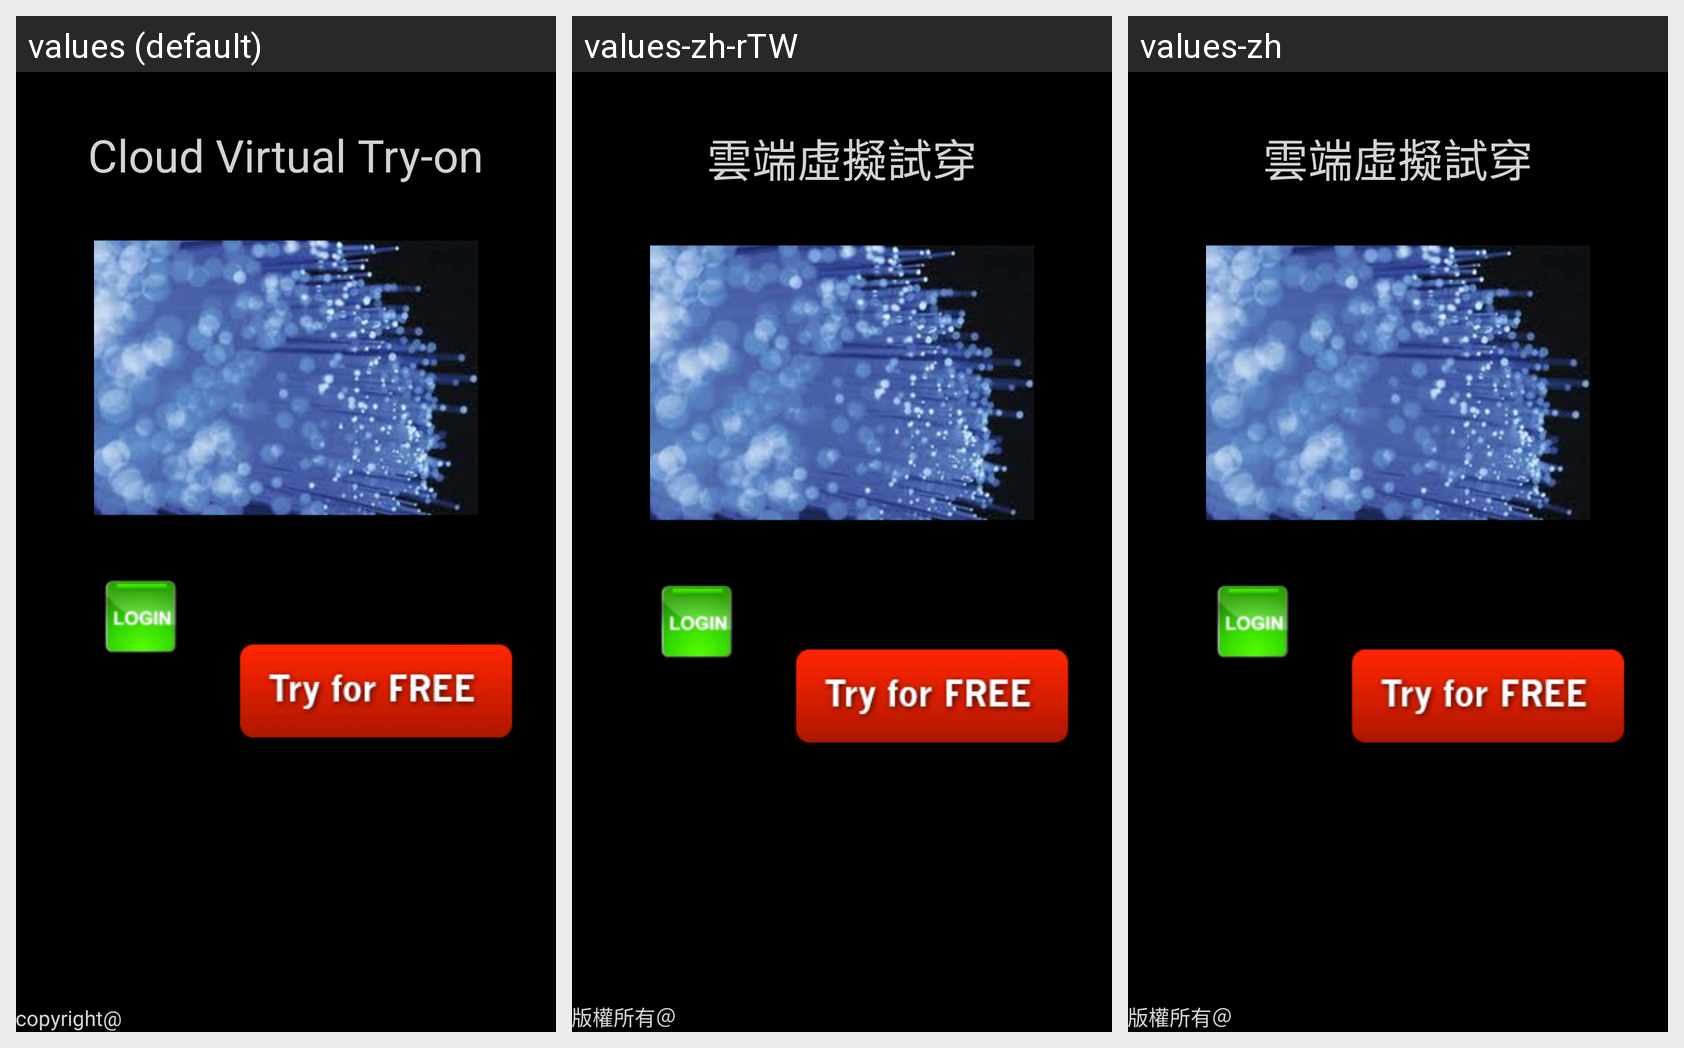

The Android screen below is rendered under several locales of the same app. Produce the string resources it draws, with the default and per-locale values.
Android screen res/layout/front_coverpage.xml rendered under 3 locales, left to right: values (default), values-zh-rTW, values-zh. Device: Nexus 5 (rendered at 1080×1920; each locale shown at half size, 540×960, under a caption strip naming it); theme CVTOTheme.
Strings drawn on this screen, with the default value and each locale's value (text and hints the layout hard-codes appear in the picture but are not listed):

copyright_info
  values: copyright@
  values-zh-rTW: 版權所有＠
  values-zh: 版權所有＠

app_title
  values: Cloud Virtual Try-on
  values-zh-rTW: 雲端虛擬試穿
  values-zh: 雲端虛擬試穿
